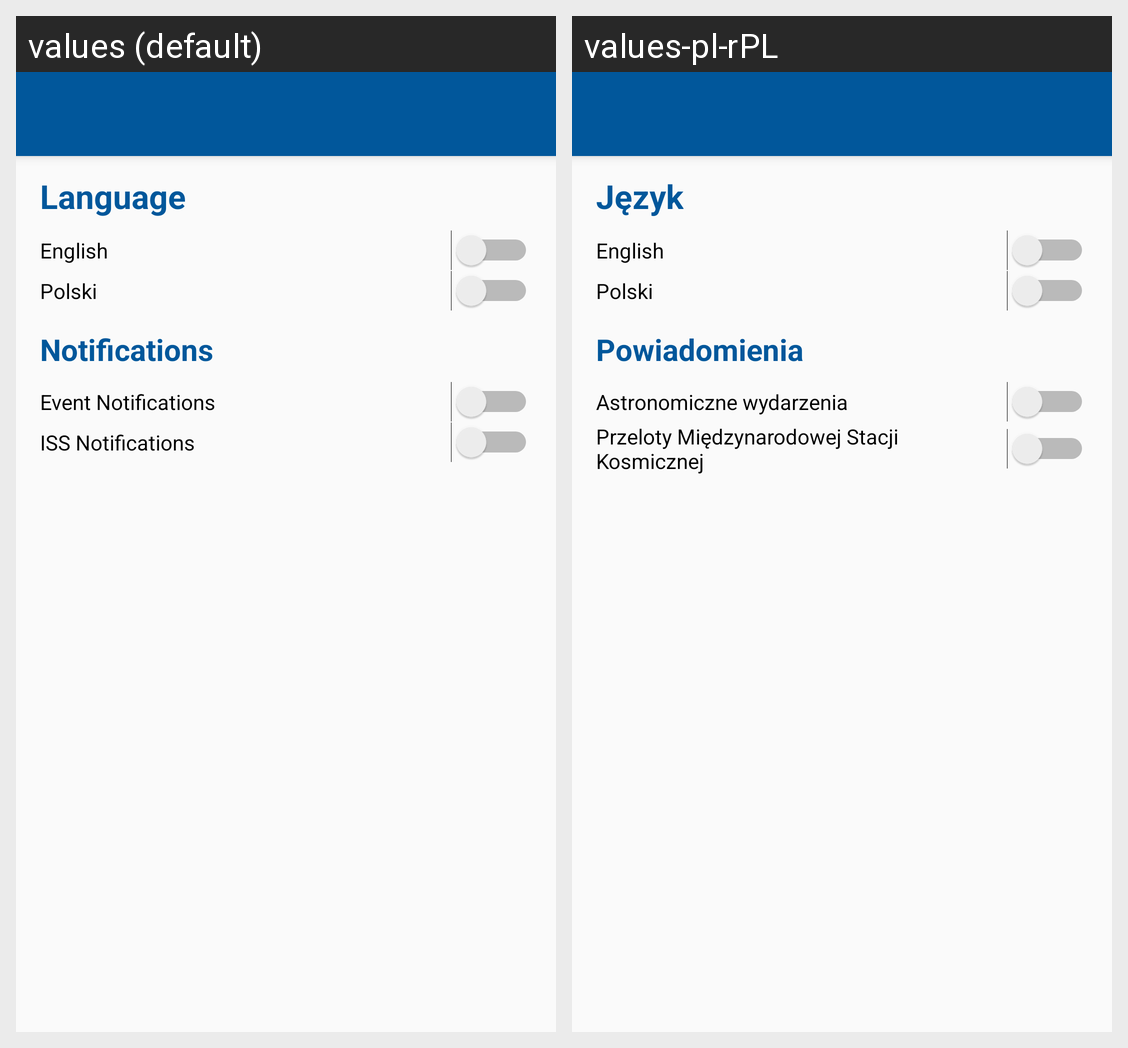

For this localized Android screen grid, give each drawn string resource with its value in every locale shown.
Android screen res/layout/fragment_settings.xml rendered under 2 locales, left to right: values (default), values-pl-rPL. Device: Nexus 5 (rendered at 1080×1920; each locale shown at half size, 540×960, under a caption strip naming it); theme Theme.AppCompat.Light.NoActionBar.Primary.
Strings drawn on this screen, with the default value and each locale's value (text and hints the layout hard-codes, and strings that could not be matched under every locale, appear in the picture but are not listed):

settings_language
  values: Language
  values-pl-rPL: Język

settings_language_en
  values: English
  values-pl-rPL: English

settings_language_pl
  values: Polski
  values-pl-rPL: Polski

settings_notifications
  values: Notifications
  values-pl-rPL: Powiadomienia

settings_switch_events
  values: Event Notifications
  values-pl-rPL: Astronomiczne wydarzenia

settings_switch_iss
  values: ISS Notifications
  values-pl-rPL: Przeloty Międzynarodowej Stacji Kosmicznej
